Photos from the image-classification dataset "dataset" in the GitHub repository martinsaxa/jute-disease-dataset. Its 5 classes are: dieback, fresh, holed, mosaic, stem soft rot.

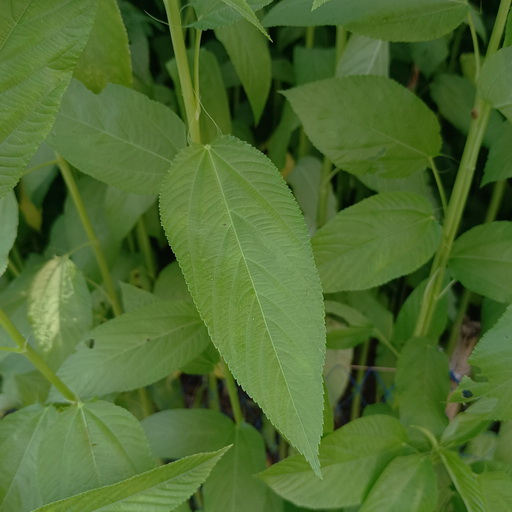
Label: fresh

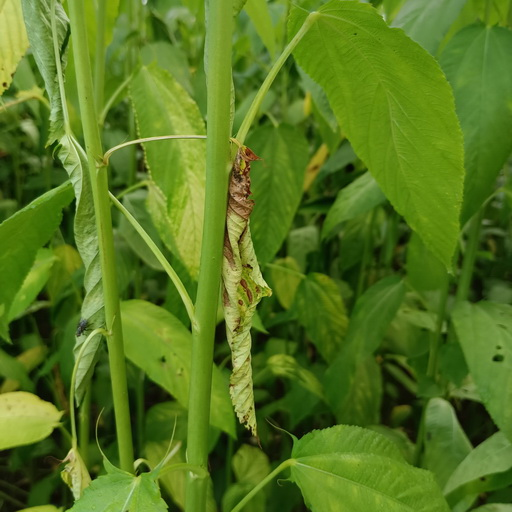
Label: dieback

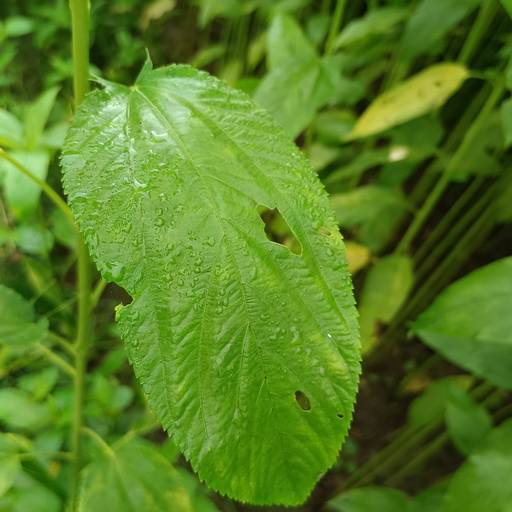
Label: holed

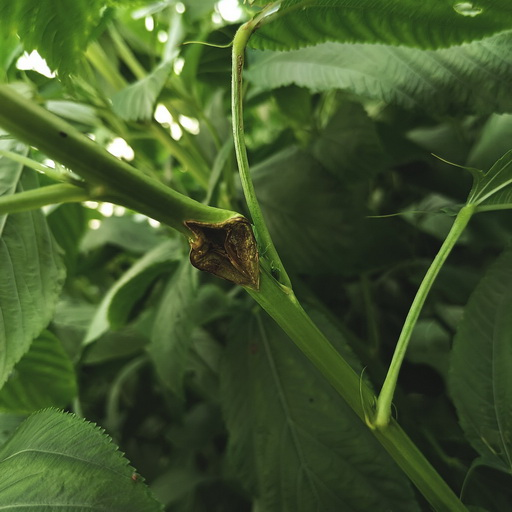
Label: stem soft rot

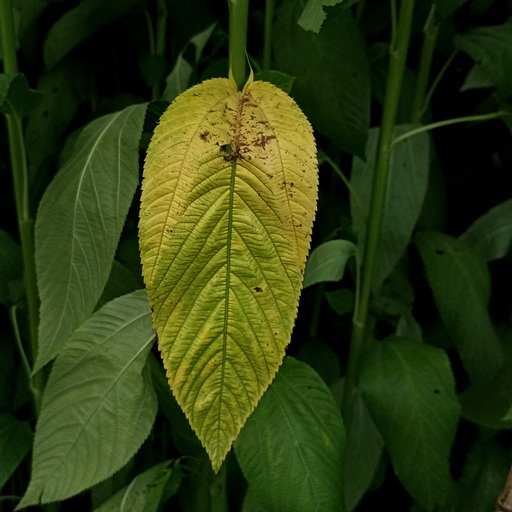
Label: mosaic

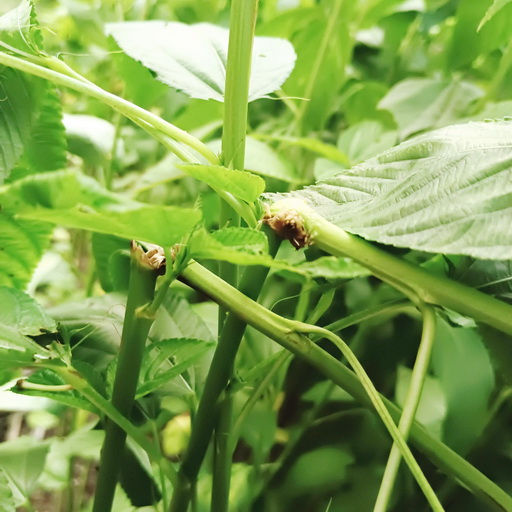
Label: stem soft rot
